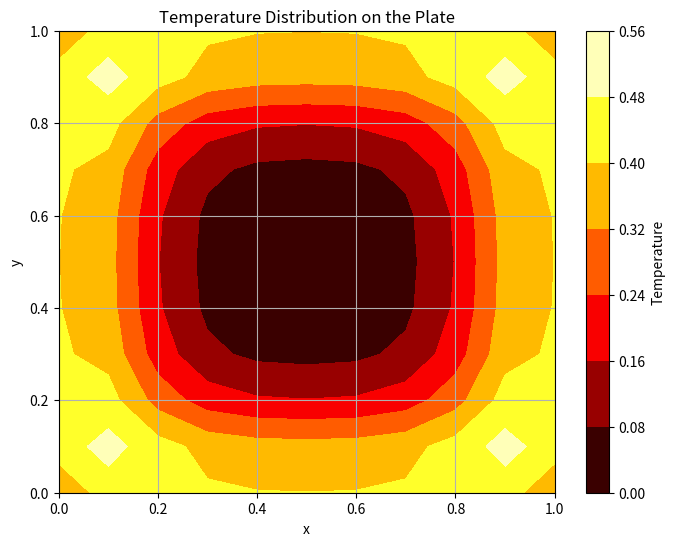

The matplotlib source for this figure:
#!/usr/bin/env python
# coding: utf-8

# In[1]:


import numpy as np
import matplotlib.pyplot as plt

# Parameters
Lx = 1.0  # Length of the plate in the x-direction
Ly = 1.0  # Length of the plate in the y-direction
T_initial = 0.0  # Initial temperature
T_boundary = 100.0  # Boundary temperature
k = 1.0  # Thermal conductivity
alpha = 0.01  # Thermal diffusivity
t_max = 1.0  # Maximum time
dt = 0.001  # Time step
dx = 0.1  # Spatial step in the x-direction
dy = 0.1  # Spatial step in the y-direction

# Grid parameters
Nx = int(Lx / dx) + 1
Ny = int(Ly / dy) + 1
Nt = int(t_max / dt) + 1

# Initialize temperature array
T = np.ones((Nx, Ny)) * T_initial

# Boundary conditions
T[:, 0] = T_boundary  # Bottom boundary
T[:, -1] = T_boundary  # Top boundary
T[0, :] = T_boundary  # Left boundary
T[-1, :] = T_boundary  # Right boundary

# Construct original matrix
A = np.zeros((Nx * Ny, Nx * Ny))
for i in range(Nx):
    for j in range(Ny):
        idx = i * Ny + j
        A[idx, idx] = 1 + 4 * alpha * dt / (dx ** 2) + 4 * alpha * dt / (dy ** 2)
        if i > 0:
            A[idx, idx - Ny] = -alpha * dt / (dx ** 2)
        if i < Nx - 1:
            A[idx, idx + Ny] = -alpha * dt / (dx ** 2)
        if j > 0:
            A[idx, idx - 1] = -alpha * dt / (dy ** 2)
        if j < Ny - 1:
            A[idx, idx + 1] = -alpha * dt / (dy ** 2)

# Print original matrix
print("Original Matrix:")
print(A)

# Time-stepping loop
for n in range(1, Nt):
    # Solve for next time step using the original matrix A
    T = np.linalg.solve(A, T.flatten()).reshape((Nx, Ny))

# Print final temperature distribution
print("\nFinal Temperature Distribution on the Plate:")
print(T)

# Plotting
x = np.linspace(0, Lx, Nx)
y = np.linspace(0, Ly, Ny)
X, Y = np.meshgrid(x, y)

plt.figure(figsize=(8, 6))
plt.contourf(X, Y, T, cmap='hot')
plt.colorbar(label='Temperature')
plt.title('Temperature Distribution on the Plate')
plt.xlabel('x')
plt.ylabel('y')
plt.grid(True)
plt.show()
    


# In[ ]:




